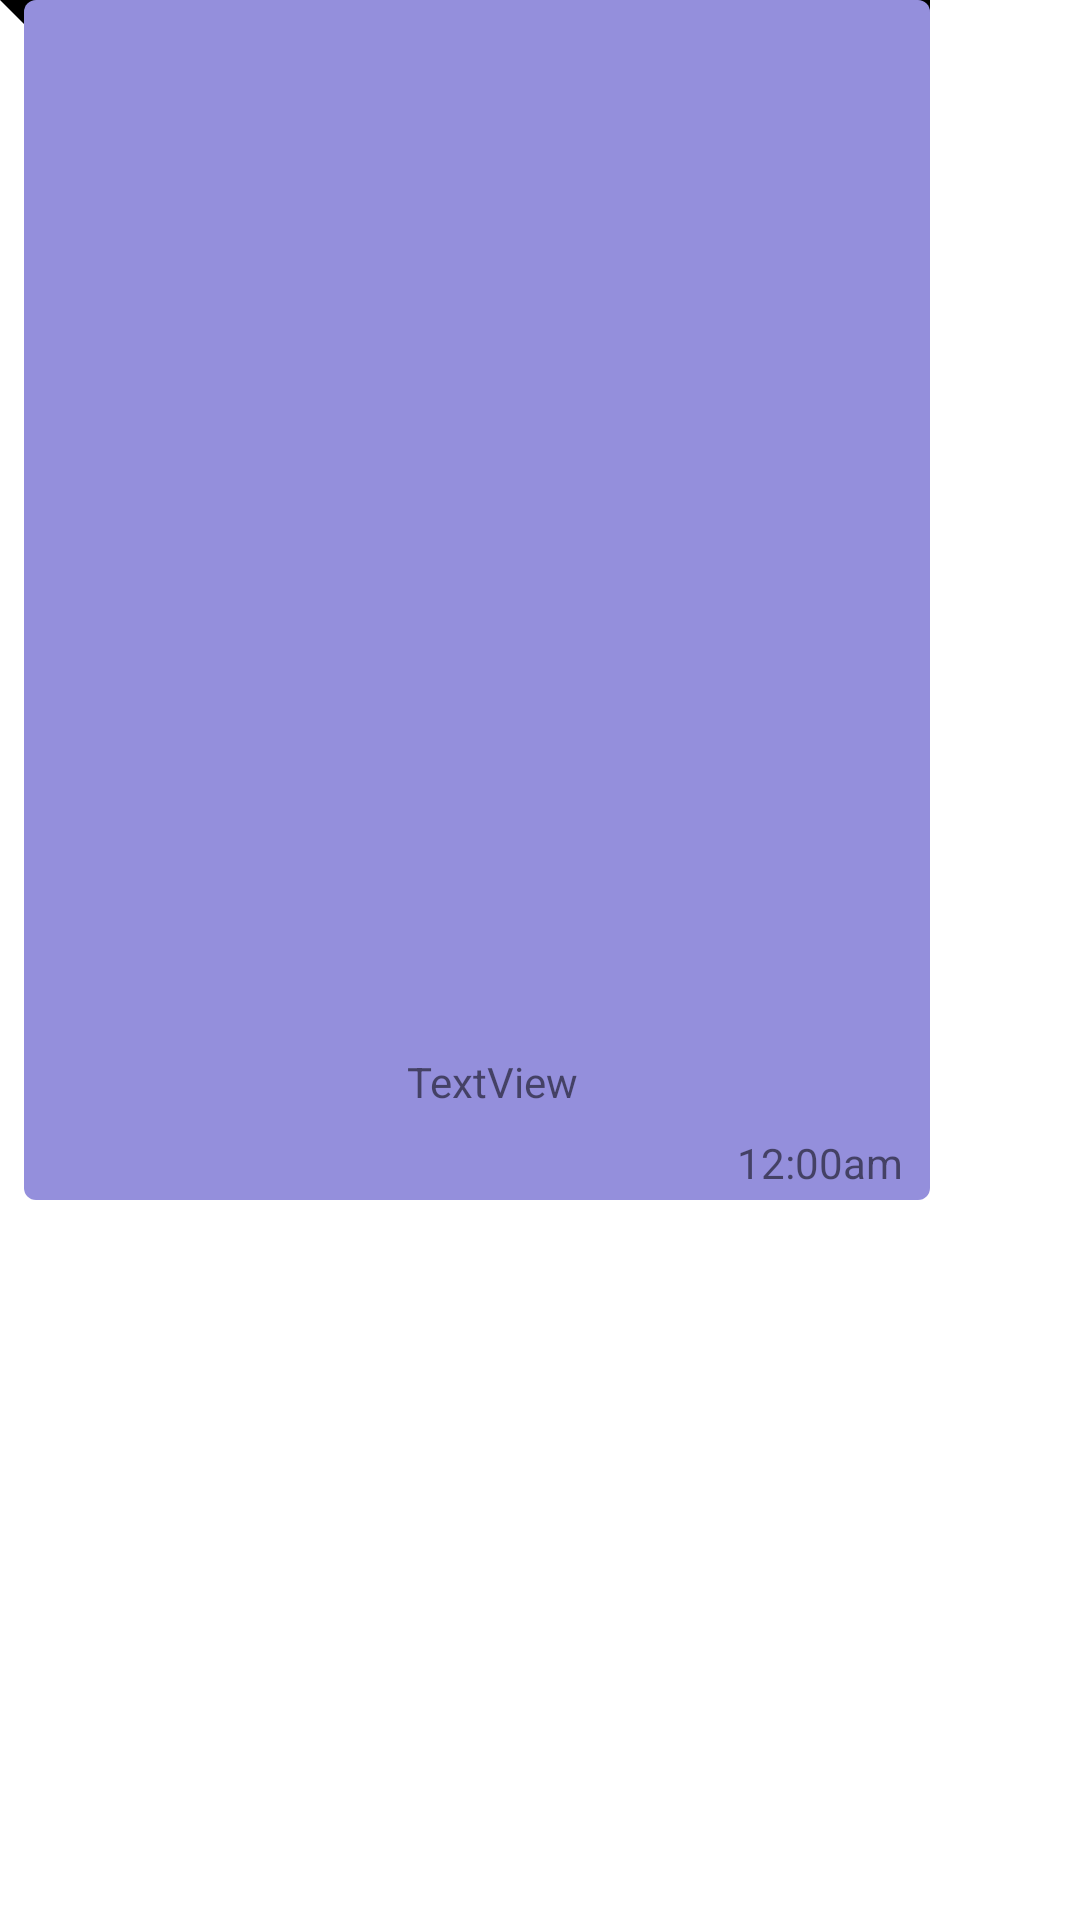

Android layout source for this screen:
<!-- AndroidManifest.xml: application theme Theme.ChatPoint -->
<!-- res/layout/sample_receiver.xml -->
<?xml version="1.0" encoding="utf-8"?>
<androidx.constraintlayout.widget.ConstraintLayout xmlns:android="http://schemas.android.com/apk/res/android"
    xmlns:app="http://schemas.android.com/apk/res-auto"
    xmlns:tools="http://schemas.android.com/tools"
    android:layout_width="wrap_content"
    android:layout_height="wrap_content"
    android:layout_marginLeft="5dp"
    android:layout_marginTop="7dp"
    android:background="@drawable/background_receiver"
    android:maxWidth="310dp"
    android:maxHeight="400dp"
    android:minHeight="30dp"

    android:paddingRight="5dp">


    <TextView
        android:id="@+id/receiverText"
        android:layout_width="70dp"
        android:layout_height="19dp"
        android:layout_marginStart="12dp"
        android:layout_marginTop="8dp"
        android:layout_marginRight="8dp"

        android:layout_marginBottom="8dp"
        android:inputType="textLongMessage|textMultiLine"

        android:maxWidth="270dp"
        android:minWidth="50dp"
        android:paddingLeft="4dp"
        android:paddingRight="8dp"
        android:text="TextView"
        app:layout_constraintBottom_toTopOf="@+id/receiverTime"
        app:layout_constraintEnd_toEndOf="parent"
        app:layout_constraintStart_toStartOf="@+id/guideline2"
        app:layout_constraintTop_toTopOf="parent"
        app:layout_constraintVertical_bias="1.0"
        tools:ignore="TouchTargetSizeCheck,TouchTargetSizeCheck" />

    <TextView
        android:id="@+id/receiverTime"
        android:layout_width="wrap_content"
        android:layout_height="wrap_content"
        android:layout_marginRight="4dp"
        android:layout_marginBottom="3dp"
        android:text="12:00am"
        app:layout_constraintBottom_toBottomOf="parent"
        app:layout_constraintEnd_toEndOf="parent" />

    <androidx.constraintlayout.widget.Guideline
        android:id="@+id/guideline2"
        android:layout_width="wrap_content"
        android:layout_height="wrap_content"
        android:orientation="vertical"
        app:layout_constraintGuide_begin="16dp" />
</androidx.constraintlayout.widget.ConstraintLayout>
<!-- resources referenced by this layout -->
<resources>
  <!-- drawable background_receiver (drawable) -->
  <?xml version="1.0" encoding="utf-8"?>
  <layer-list xmlns:android="http://schemas.android.com/apk/res/android">
      <item>
          <rotate
              android:fromDegrees="-45"
              android:pivotX="0%"
              android:pivotY="0%"
              android:toDegrees="0" >
              <shape android:shape="rectangle" >
                  <solid android:color="@color/black" />
              </shape>
          </rotate>
      </item>
      <item android:left="8dp">
          <shape android:shape="rectangle" >
              <solid android:color="@color/lightGreen" />
              <corners android:radius="4dp" />
          </shape>
      </item>
  </layer-list>
  <style name="Theme.ChatPoint" parent="Theme.MaterialComponents.DayNight.DarkActionBar">
          
          <item name="colorPrimary">@color/colorPrimary</item>
          <item name="colorPrimaryVariant">@color/colorPrimaryDark</item>
          <item name="colorOnPrimary">@color/white</item>
          
          <item name="colorSecondary">@color/teal_200</item>
          <item name="colorSecondaryVariant">@color/teal_700</item>
          <item name="colorOnSecondary">@color/black</item>
          
          <item name="android:statusBarColor" tools:targetApi="l">?attr/colorPrimaryVariant</item>
          
      </style>
  <color name="black">#FF000000</color>
  <color name="lightGreen">#948FDC</color>
  <color name="colorPrimary">#3944bc</color>
  <color name="colorPrimaryDark">#0a1172</color>
  <color name="white">#FFFFFFFF</color>
  <color name="teal_200">#FF03DAC5</color>
  <color name="teal_700">#FF018786</color>
</resources>
